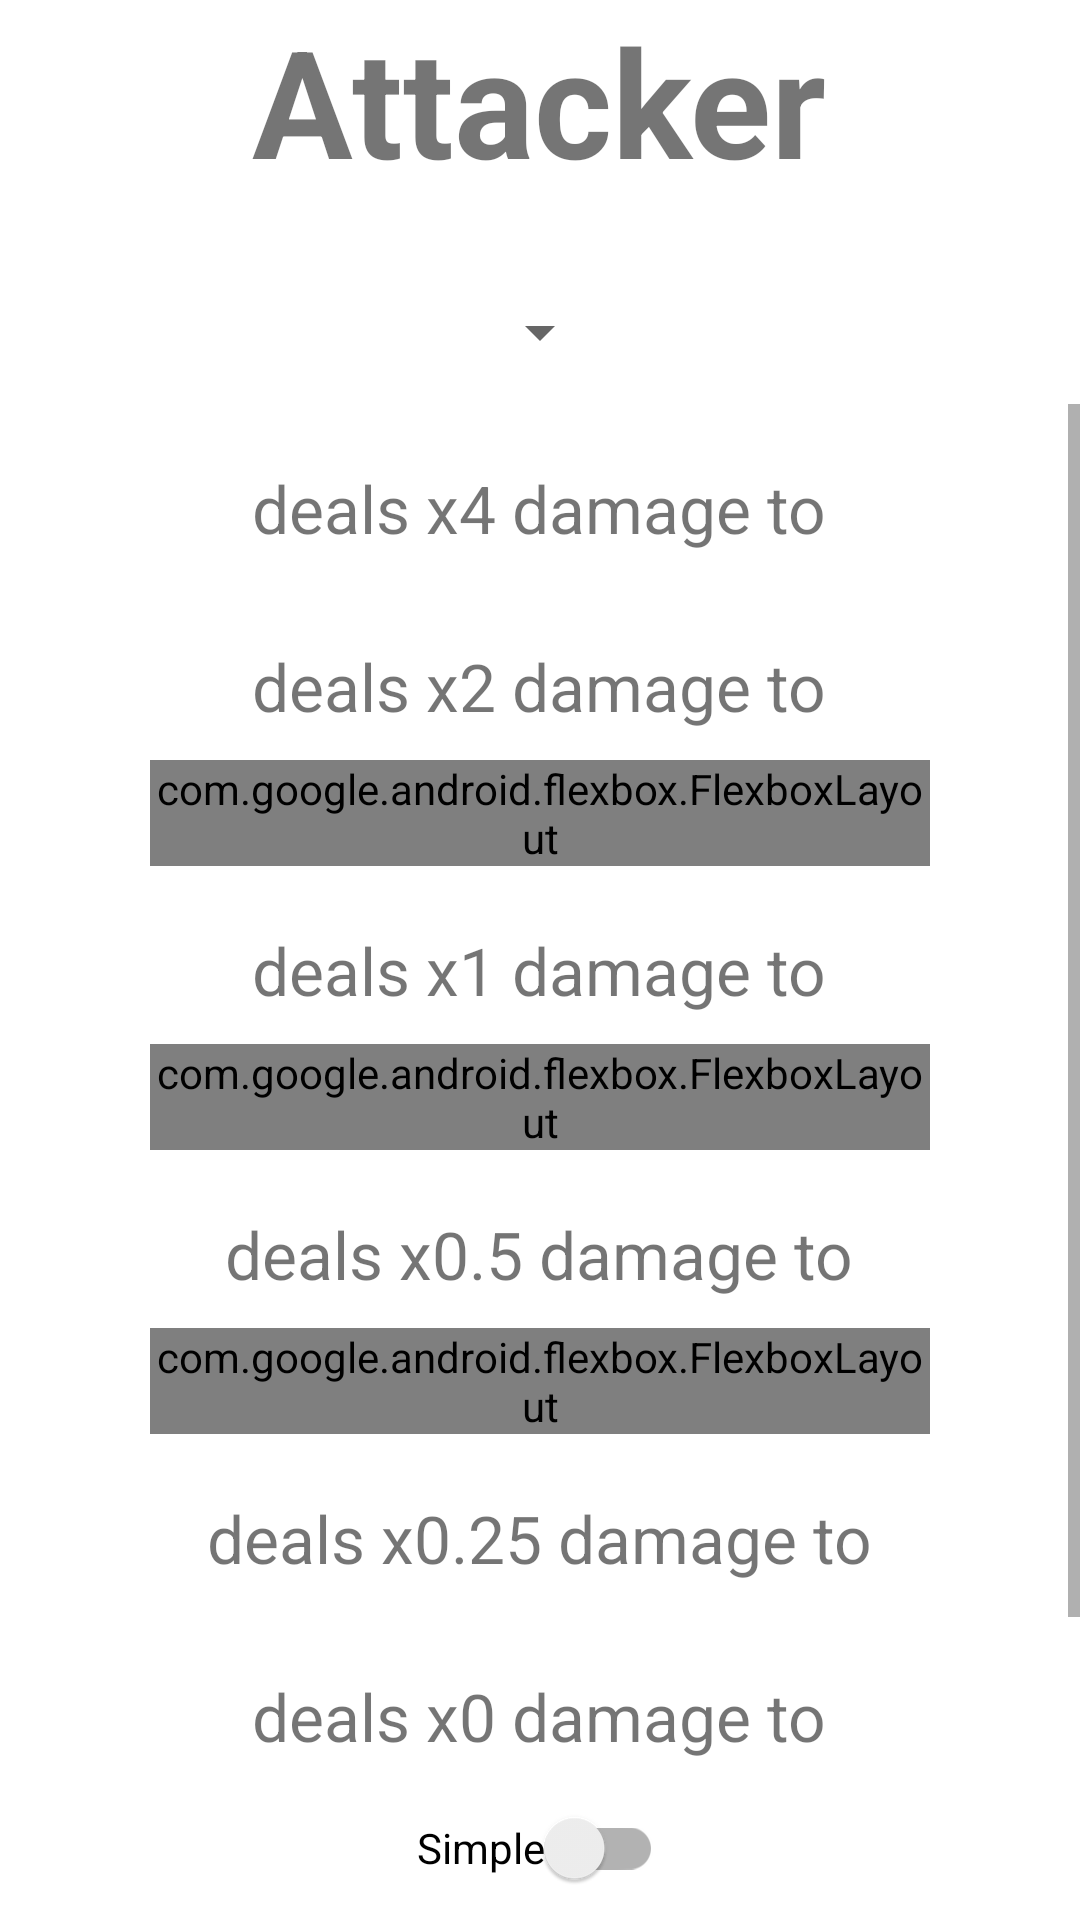

Layout XML and referenced resources for this Android screen:
<!-- AndroidManifest.xml: application theme Theme.PokePlace -->
<!-- res/layout/fragment_attacker.xml -->
<?xml version="1.0" encoding="utf-8"?>
<LinearLayout xmlns:android="http://schemas.android.com/apk/res/android"
    xmlns:tools="http://schemas.android.com/tools"
    android:layout_width="match_parent"
    android:layout_height="match_parent"
    xmlns:app="http://schemas.android.com/apk/res-auto"
    android:gravity="center|top"
    android:orientation="vertical"
    tools:context=".ui.mainActivityFragments.typeCalculator.DefenderFragment">

    <TextView
        android:id="@+id/txtAttackerTitle"
        android:layout_width="wrap_content"
        android:layout_height="wrap_content"
        android:text="@string/attacker"
        android:textAlignment="center"
        android:textSize="50sp"
        android:textStyle="bold"
        android:layout_marginBottom="20dp"/>

    <Spinner
        android:id="@+id/spinnerAttackerTypes"
        android:layout_width="wrap_content"
        android:layout_height="48dp"
        android:dropDownHeight="50dp"
        android:spinnerMode="dropdown" />

    <ScrollView
        android:layout_width="match_parent"
        android:layout_height="0dp"
        android:layout_weight="1">

        <LinearLayout
            android:id="@+id/attackerEffectivenessLayout"
            android:layout_width="match_parent"
            android:layout_height="wrap_content"
            android:layout_marginStart="50dp"
            android:layout_marginTop="20dp"
            android:layout_marginEnd="50dp"
            android:gravity="center|top"
            android:orientation="vertical"
            tools:context=".ui.mainActivityFragments.typeCalculator.DefenderFragment">

            <LinearLayout
                android:id="@+id/attackerVeryEffectiveLayout"
                android:layout_width="match_parent"
                android:layout_height="wrap_content"
                android:layout_marginBottom="20dp"
                android:gravity="center|top"
                android:orientation="vertical"
                tools:context=".ui.mainActivityFragments.typeCalculator.DefenderFragment">

                <TextView
                    android:id="@+id/attackerVeryEffective"
                    android:layout_width="wrap_content"
                    android:layout_height="wrap_content"
                    android:layout_marginBottom="10dp"
                    android:text="@string/attacker_x4"
                    android:textSize="22sp" />

                <LinearLayout
                    android:id="@+id/attackerVeryEffectiveTypesAdvancedLayout"
                    android:layout_width="match_parent"
                    android:layout_height="wrap_content"
                    android:gravity="center|top"
                    android:orientation="vertical"
                    tools:context=".ui.mainActivityFragments.typeCalculator.DefenderFragment" />
            </LinearLayout>

            <LinearLayout
                android:id="@+id/attackerEffectiveLayout"
                android:layout_width="match_parent"
                android:layout_height="wrap_content"
                android:layout_marginBottom="20dp"
                android:gravity="center|top"
                android:orientation="vertical"
                tools:context=".ui.mainActivityFragments.typeCalculator.DefenderFragment">

                <TextView
                    android:id="@+id/attackerEffective"
                    android:layout_width="wrap_content"
                    android:layout_height="wrap_content"
                    android:layout_marginBottom="10dp"
                    android:text="@string/attacker_x2"
                    android:textSize="22sp" />

                <com.google.android.flexbox.FlexboxLayout
                    android:id="@+id/attackerEffectiveTypesLayout"
                    android:layout_width="match_parent"
                    android:layout_height="wrap_content"
                    app:flexWrap="wrap"
                    app:justifyContent="center" />

                <LinearLayout
                    android:id="@+id/attackerEffectiveTypesAdvancedLayout"
                    android:layout_width="match_parent"
                    android:layout_height="wrap_content"
                    android:gravity="center|top"
                    android:orientation="vertical"
                    tools:context=".ui.mainActivityFragments.typeCalculator.DefenderFragment" />
            </LinearLayout>

            <LinearLayout
                android:id="@+id/attackerNormalLayout"
                android:layout_width="match_parent"
                android:layout_height="wrap_content"
                android:layout_marginBottom="20dp"
                android:gravity="center|top"
                android:orientation="vertical"
                tools:context=".ui.mainActivityFragments.typeCalculator.DefenderFragment">

                <TextView
                    android:id="@+id/attackerNormal"
                    android:layout_width="wrap_content"
                    android:layout_height="wrap_content"
                    android:layout_marginBottom="10dp"
                    android:text="@string/attacker_x1"
                    android:textSize="22sp" />

                <com.google.android.flexbox.FlexboxLayout
                    android:id="@+id/attackerNormalTypesLayout"
                    android:layout_width="match_parent"
                    android:layout_height="wrap_content"
                    app:flexWrap="wrap"
                    app:justifyContent="center" />

                <LinearLayout
                    android:id="@+id/attackerNormalTypesAdvancedLayout"
                    android:layout_width="match_parent"
                    android:layout_height="wrap_content"
                    android:gravity="center|top"
                    android:orientation="vertical"
                    tools:context=".ui.mainActivityFragments.typeCalculator.DefenderFragment" />
            </LinearLayout>

            <LinearLayout
                android:id="@+id/attackerNotEffectiveLayout"
                android:layout_width="match_parent"
                android:layout_height="wrap_content"
                android:layout_marginBottom="20dp"
                android:gravity="center|top"
                android:orientation="vertical"
                tools:context=".ui.mainActivityFragments.typeCalculator.DefenderFragment">

                <TextView
                    android:id="@+id/attackerNotEffective"
                    android:layout_width="wrap_content"
                    android:layout_height="wrap_content"
                    android:layout_marginBottom="10dp"
                    android:text="@string/attacker_x0.5"
                    android:textSize="22sp" />

                <com.google.android.flexbox.FlexboxLayout
                    android:id="@+id/attackerNotEffectiveTypesLayout"
                    android:layout_width="match_parent"
                    android:layout_height="wrap_content"
                    app:flexWrap="wrap"
                    app:justifyContent="center" />

                <LinearLayout
                    android:id="@+id/attackerNotEffectiveTypesAdvancedLayout"
                    android:layout_width="match_parent"
                    android:layout_height="wrap_content"
                    android:gravity="center|top"
                    android:orientation="vertical"
                    tools:context=".ui.mainActivityFragments.typeCalculator.DefenderFragment" />
            </LinearLayout>

            <LinearLayout
                android:id="@+id/attackerNotVeryEffectiveLayout"
                android:layout_width="match_parent"
                android:layout_height="wrap_content"
                android:layout_marginBottom="20dp"
                android:gravity="center|top"
                android:orientation="vertical"
                tools:context=".ui.mainActivityFragments.typeCalculator.DefenderFragment">
                <TextView
                    android:id="@+id/attackerNotVeryEffective"
                    android:layout_width="wrap_content"
                    android:layout_height="wrap_content"
                    android:layout_marginBottom="10dp"
                    android:text="@string/attacker_x0.25"
                    android:textSize="22sp" />
                <LinearLayout
                    android:id="@+id/attackerNotVeryEffectiveTypesAdvancedLayout"
                    android:layout_width="match_parent"
                    android:layout_height="wrap_content"
                    android:gravity="center|top"
                    android:orientation="vertical"
                    tools:context=".ui.mainActivityFragments.typeCalculator.DefenderFragment" />
            </LinearLayout>
            <LinearLayout
                android:id="@+id/attackerNoEffectLayout"
                android:layout_width="match_parent"
                android:layout_height="wrap_content"
                android:layout_marginBottom="20dp"
                android:gravity="center|top"
                android:orientation="vertical"
                tools:context=".ui.mainActivityFragments.typeCalculator.DefenderFragment">

                <TextView
                    android:id="@+id/attackerNoEffect"
                    android:layout_width="wrap_content"
                    android:layout_height="wrap_content"
                    android:layout_marginBottom="10dp"
                    android:text="@string/attacker_x0"
                    android:textSize="22sp" />

                <com.google.android.flexbox.FlexboxLayout
                    android:id="@+id/attackerNoEffectTypesLayout"
                    android:layout_width="match_parent"
                    android:layout_height="wrap_content"
                    app:flexWrap="wrap"
                    app:justifyContent="center" />

                <LinearLayout
                    android:id="@+id/attackerNoEffectTypesAdvancedLayout"
                    android:layout_width="match_parent"
                    android:layout_height="wrap_content"
                    android:gravity="center|top"
                    android:orientation="vertical"
                    tools:context=".ui.mainActivityFragments.typeCalculator.DefenderFragment" />
            </LinearLayout>
        </LinearLayout>
    </ScrollView>


    <androidx.appcompat.widget.SwitchCompat
        android:id="@+id/switchAdvancedMode"
        android:layout_width="wrap_content"
        android:layout_height="wrap_content"
        android:text="@string/simple"/>
</LinearLayout>
<!-- resources referenced by this layout -->
<resources>
  <string name="attacker">Attacker</string>
  <string name="attacker_x0">deals x0 damage to</string>
  <string name="attacker_x0.25">deals x0.25 damage to</string>
  <string name="attacker_x0.5">deals x0.5 damage to</string>
  <string name="attacker_x1">deals x1 damage to</string>
  <string name="attacker_x2">deals x2 damage to</string>
  <string name="attacker_x4">deals x4 damage to</string>
  <string name="simple">Simple</string>
  <style name="Theme.PokePlace" parent="Theme.MaterialComponents.DayNight.DarkActionBar">
  
      </style>
</resources>
